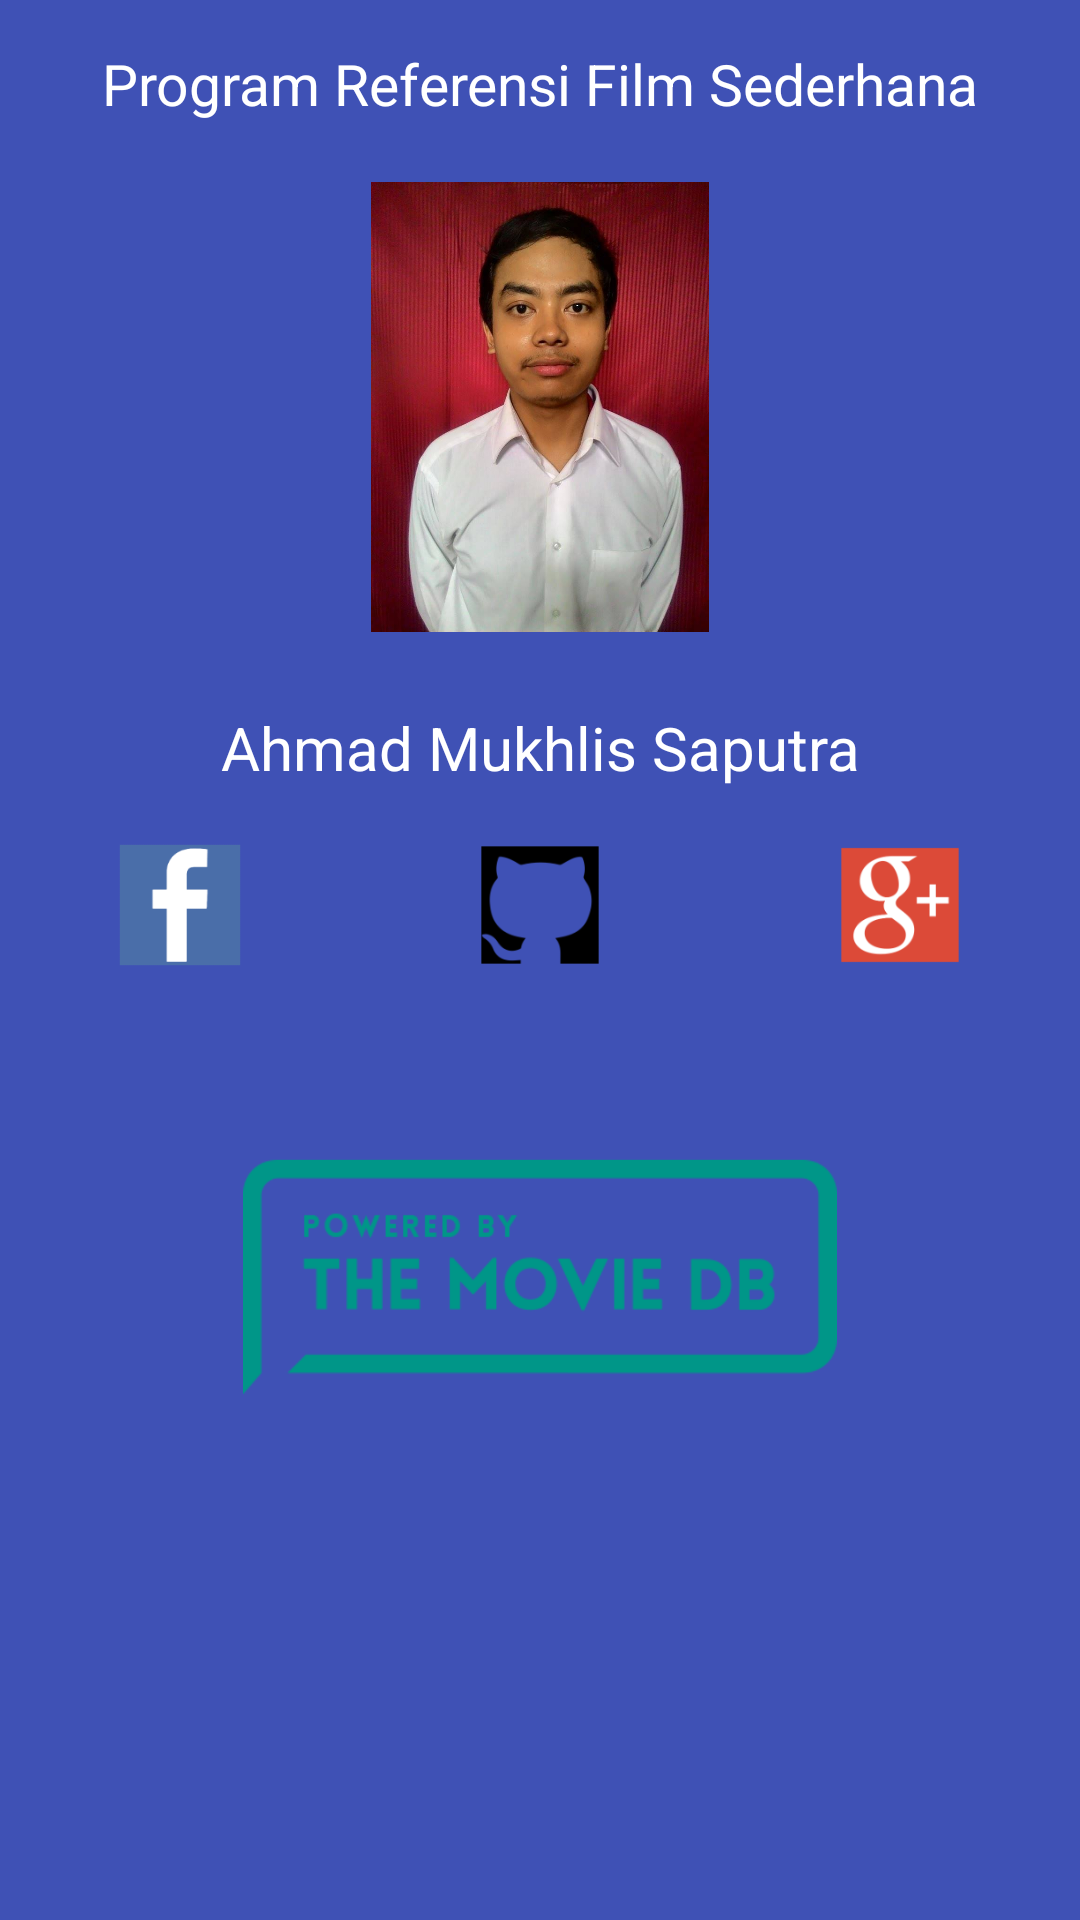

Android layout source for this screen:
<!-- AndroidManifest.xml: application theme AppTheme -->
<!-- res/layout/abaout_activity.xml -->
<FrameLayout xmlns:android="http://schemas.android.com/apk/res/android"
    xmlns:tools="http://schemas.android.com/tools"
    android:layout_width="match_parent"
    android:layout_height="match_parent"
    android:background="@color/colorPrimaryDark"
    tools:context="com.jomblo_terhormat.referensifilm.activity.AboutActiviy">


    <LinearLayout
        android:layout_width="match_parent"
        android:layout_height="match_parent"
        android:orientation="vertical">

        <TextView
            android:layout_width="match_parent"
            android:layout_height="wrap_content"
            android:layout_marginTop="15dp"
            android:text="Program Referensi Film Sederhana"
            android:textAlignment="center"
            android:textColor="@android:color/white"
            android:textSize="19sp" />


        <ImageView
            android:layout_width="150dp"
            android:layout_height="150dp"
            android:layout_gravity="center"
            android:layout_marginTop="20dp"
            android:src="@drawable/meh" />

        <TextView
            android:layout_width="match_parent"
            android:layout_height="wrap_content"
            android:layout_marginTop="25dp"
            android:text="Ahmad Mukhlis Saputra"
            android:textAlignment="center"
            android:textColor="@android:color/white"
            android:textSize="20sp" />


        <LinearLayout
            android:layout_width="match_parent"
            android:layout_height="wrap_content"
            android:layout_marginTop="14dp"
            android:orientation="horizontal">

            <ImageButton
                android:id="@+id/klikfb"
                android:layout_width="0dp"
                android:layout_height="50dp"
                android:layout_weight="1"
                android:autoLink="web"
                android:background="@color/colorPrimaryDark"
                android:clickable="true"
                android:cursorVisible="true"
                android:linksClickable="true"
                android:scaleType="centerInside"
                android:src="@drawable/logofb" />

            <ImageButton
                android:id="@+id/klikgithub"
                android:layout_width="0dp"
                android:layout_height="50dp"
                android:layout_weight="1"
                android:autoLink="web"
                android:background="@color/colorPrimaryDark"
                android:clickable="true"
                android:cursorVisible="true"
                android:linksClickable="true"
                android:scaleType="centerInside"
                android:src="@drawable/logogithub" />

            <ImageButton
                android:id="@+id/klikgplus"
                android:layout_width="0dp"
                android:layout_height="50dp"
                android:layout_weight="1"
                android:autoLink="web"
                android:background="@color/colorPrimaryDark"
                android:clickable="true"
                android:cursorVisible="true"
                android:linksClickable="true"
                android:scaleType="centerInside"
                android:src="@drawable/logogplus" />

        </LinearLayout>

        <ImageView
            android:id="@+id/tmdb"
            android:layout_width="wrap_content"
            android:layout_height="wrap_content"
            android:layout_gravity="center_horizontal"
            android:src="@drawable/tmdb" />

    </LinearLayout>

</FrameLayout>
<!-- resources referenced by this layout -->
<resources>
  <color name="colorPrimaryDark">#3f51b5</color>
  <!-- drawable logofb: png bitmap (drawable-hdpi, 828 bytes) -->
  <!-- drawable logogithub: png bitmap (drawable-hdpi, 1445 bytes) -->
  <!-- drawable logogplus: png bitmap (drawable-hdpi, 2437 bytes) -->
  <!-- drawable meh: jpg bitmap (drawable, 60501 bytes) -->
  <!-- drawable tmdb: png bitmap (drawable-hdpi, 6510 bytes) -->
  <style name="AppTheme" parent="Theme.AppCompat.Light.DarkActionBar">
          
          <item name="colorPrimary">@color/colorPrimary</item>
          <item name="colorPrimaryDark">@color/colorPrimaryDark</item>
          <item name="colorAccent">@color/colorAccent</item>
          <item name="actionBarStyle">@style/FilmAppBarStyle</item>
          <item name="android:windowContentOverlay">@null</item>
      </style>
  <color name="colorPrimary">#ff3d00</color>
  <color name="colorAccent">#FFFFFF</color>
  <style name="FilmAppBarStyle" parent="style/Widget.AppCompat.Light.ActionBar.Solid.Inverse">
          
          <item name="elevation">0dp</item>
      </style>
</resources>
